Dataset: roboflowIsoObj_Clip (GitHub, jadetangyy0820/CLIP). Classes: 11111-Egg, 22222-Banana, 33333-Butter, 4157005670-almondmilk, 44444-DietCoke, 55555-Coke, 7874222803-sugar, almond, banana, butter, coke, dietcoke, egg, sugar.

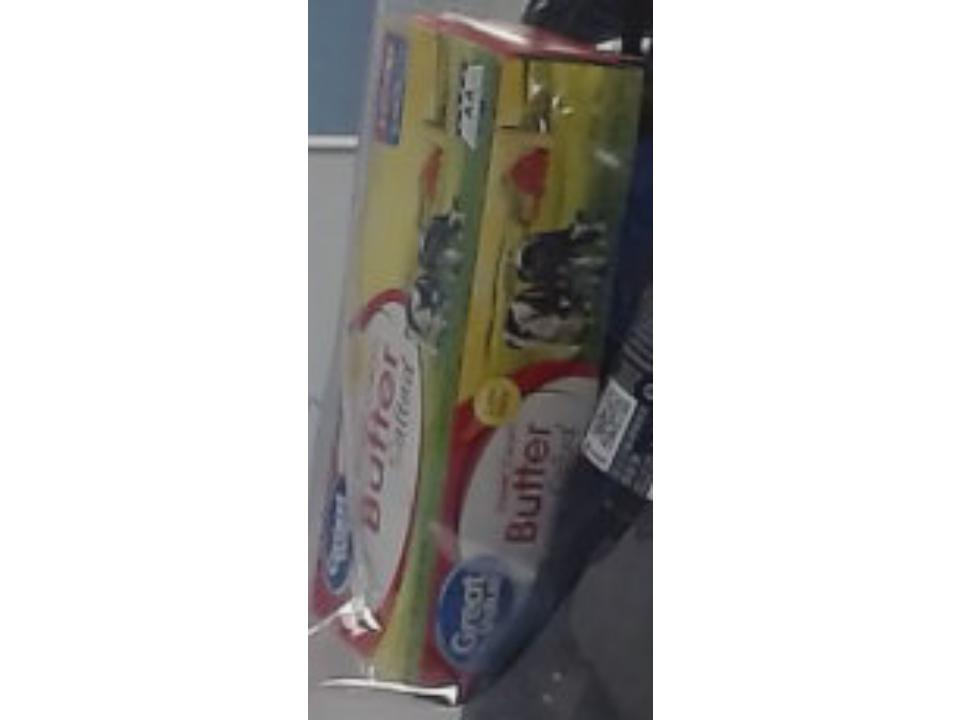
Label: 33333-Butter

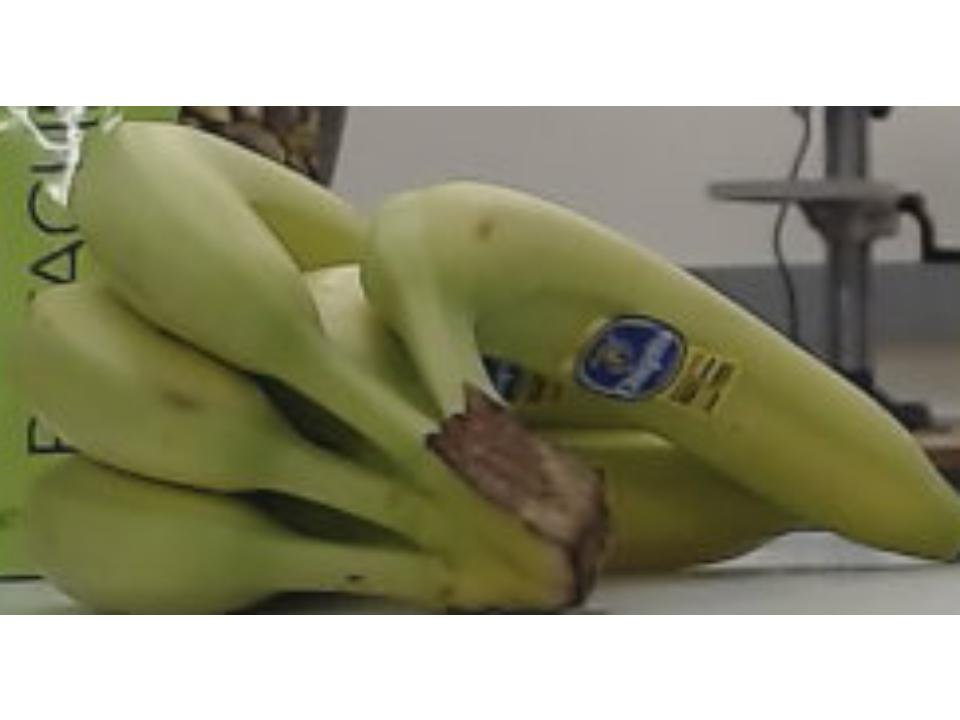
Label: banana

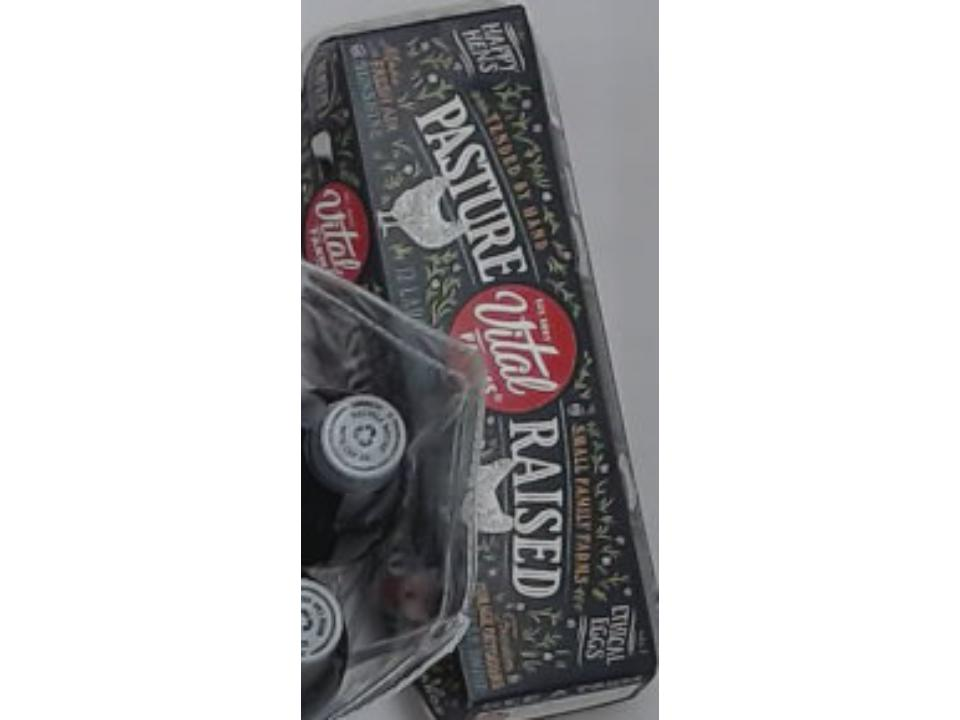
Label: 11111-Egg

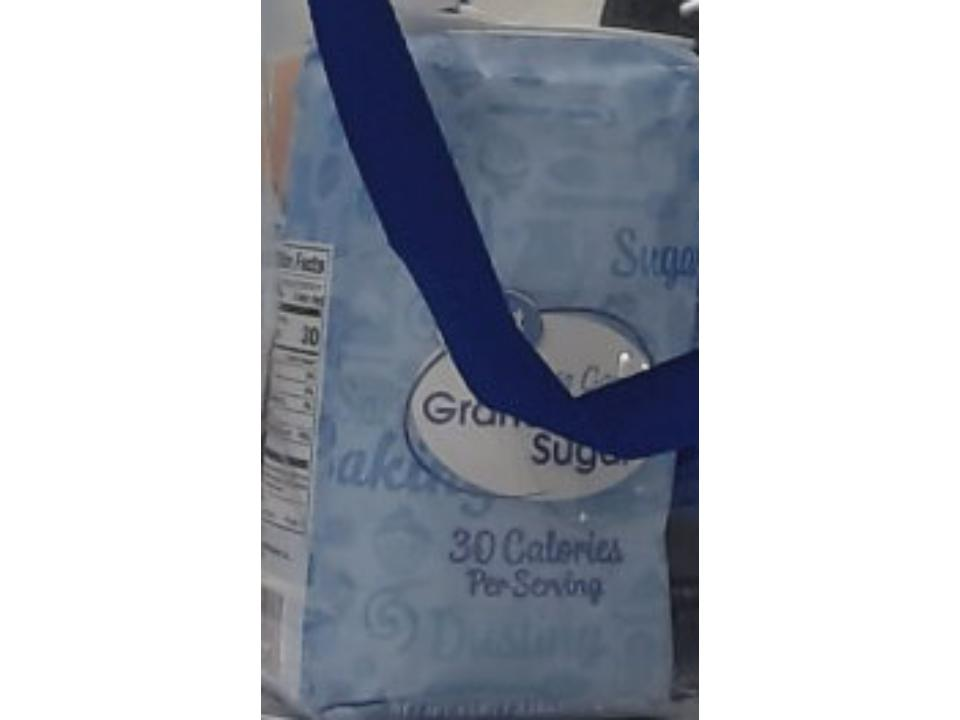
Label: sugar

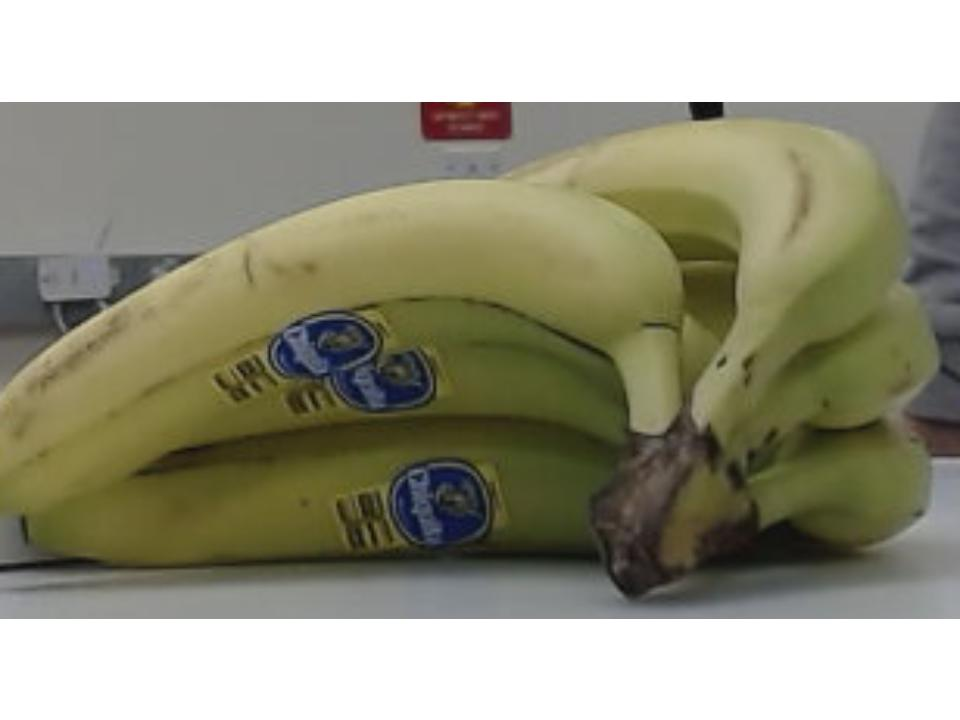
Label: 22222-Banana

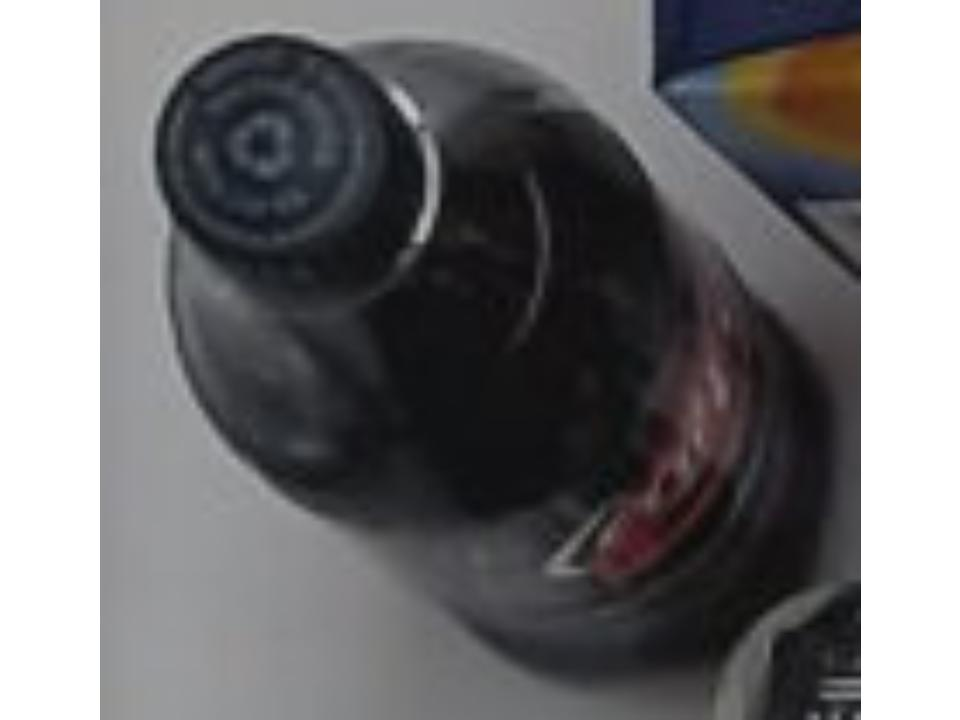
Label: 55555-Coke
